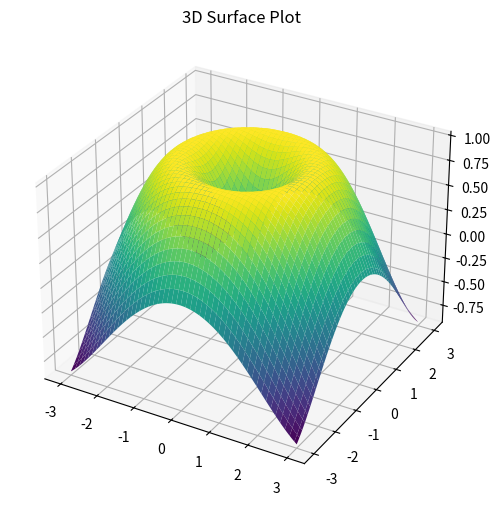

Write Python code to recreate this figure.
import numpy as np
import pandas as pd
import matplotlib.pyplot as plt

data = pd.DataFrame({
    c: np.random.normal(size=100)
    for c in ['X', 'Y', 'Z']
})
data['Category'] = np.random.choice(['A', 'B', 'C'], 100)

x = y = np.linspace(-3, 3, 100)
X, Y = np.meshgrid(x, y)
Z = np.sin(np.sqrt(X**2 + Y**2))

# 3D Surface Plot
fig = plt.figure(figsize=(8, 6))
ax = fig.add_subplot(111, projection='3d')
ax.plot_surface(X, Y, Z, cmap='viridis')
ax.set_title("3D Surface Plot")
plt.show()
